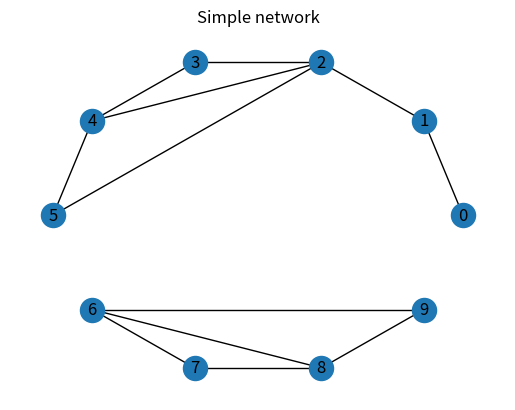

Write the Python code that produced this figure. (Note: this script raises an exception after producing the figure.)

import networkx as nx
import matplotlib.pyplot as plt

G = nx.Graph()
G.add_nodes_from(range(10))
G.add_edges_from([
    (0, 1), (1, 2), (2, 3), (2, 4), 
    (2, 5), (3, 4), (4, 5), (6, 7),
    (6, 8), (6, 9), (7, 8), (8, 9)
])

fig, ax = plt.subplots()
nx.draw_circular(G, ax=ax, with_labels=True)
ax.set_title("Simple network")

plt.show()

print(nx.info(G))
# Name: 
# Type: Graph
# Number of nodes: 10
# Number of edges: 12
# Average degree: 2.4000

for i in [0, 2, 7]:
    degree = G.degree[i]
    print(f"Degree of {i}: {degree}")
# Degree of 0: 1
# Degree of 2: 4
# Degree of 7: 2

components = list(nx.connected_components(G))
print(components)


density = nx.density(G)
print("Density", density)
# Density 0.26666666666666666

is_planar, _ = nx.check_planarity(G)
print("Is planar", is_planar)
# Is planar True
